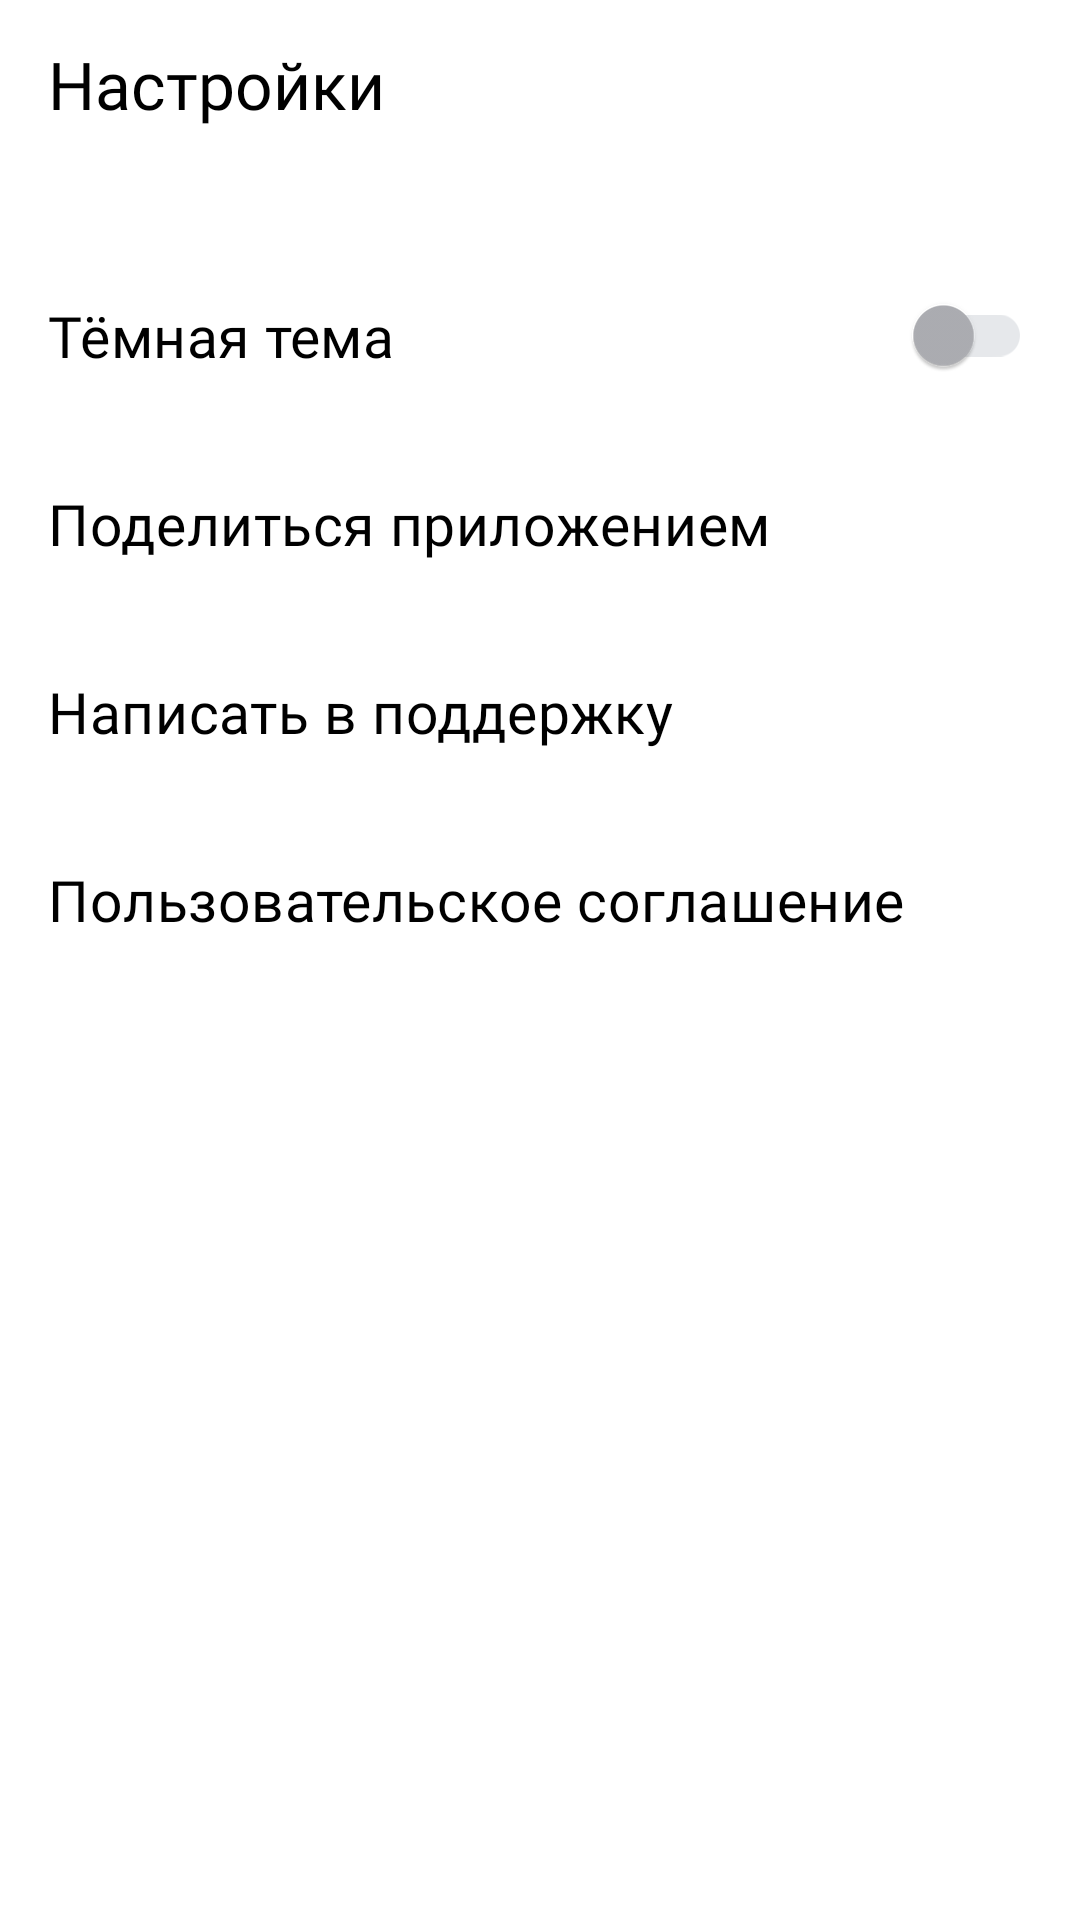

Reconstruct the res/layout file that produces this screen, plus the resources it refers to.
<!-- AndroidManifest.xml: application theme Theme.PlaylistMaker -->
<!-- res/layout/activity_settings.xml -->
<?xml version="1.0" encoding="utf-8"?>
<LinearLayout xmlns:android="http://schemas.android.com/apk/res/android"
    xmlns:app="http://schemas.android.com/apk/res-auto"
    xmlns:tools="http://schemas.android.com/tools"
    android:layout_width="match_parent"
    android:layout_height="match_parent"
    android:orientation="vertical"
    android:paddingHorizontal="0dp"
    android:paddingBottom="28dp"
    android:textAllCaps="false"
    tools:context=".MainActivity">

    <Toolbar
        android:id="@+id/back"
        android:layout_width="match_parent"
        android:layout_height="wrap_content"
        android:layout_marginBottom="24dp"
        android:contentInsetStartWithNavigation="0dp"
        android:navigationIcon="@drawable/strelka"
        android:title="@string/settings"
        android:titleTextAppearance="@style/ToolbarTitleText"
        app:theme="@style/ToolbarColoredBackArrow" />



    <com.google.android.material.switchmaterial.SwitchMaterial
        android:id="@+id/themeSwitcher"
        style="@style/MySwitchStyle"
        android:text="@string/dark" />


    <Button
        android:id="@+id/button_share"
        style="@style/SettingsButtonsStyle"
        android:text="@string/share"
        app:icon="@drawable/share" />

    <Button
        android:id="@+id/button_to_support"
        style="@style/SettingsButtonsStyle"
        android:text="@string/tosupp"
        app:icon="@drawable/group" />

    <Button
        android:id="@+id/button_user_agreement"
        style="@style/SettingsButtonsStyle"
        android:text="@string/agr"
        app:icon="@drawable/big_lupa" />


</LinearLayout>
<!-- resources referenced by this layout -->
<resources>
  <string name="agr">Пользовательское соглашение</string>
  <string name="dark">Тёмная тема</string>
  <string name="settings">Настройки</string>
  <string name="share">Поделиться приложением</string>
  <string name="tosupp">Написать в поддержку</string>
  <style name="MySwitchStyle" parent="SettingsButtonsStyle">
          <item name="thumbTint">@drawable/control</item>
          <item name="trackTint">@color/day_light_gray_night_light_blue</item>
      </style>
  <style name="SettingsButtonsStyle" parent="Widget.MaterialComponents.Button.UnelevatedButton">
          <item name="android:layout_width">match_parent</item>
          <item name="android:layout_height">wrap_content</item>
          <item name="android:layout_marginTop">0dp</item>
          <item name="android:layout_marginBottom">0dp</item>
          <item name="android:backgroundTint">?attr/backgroundColor</item>
          <item name="android:paddingTop">19dp</item>
          <item name="android:paddingStart">16dp</item>
          <item name="android:paddingBottom">18dp</item>
          <item name="android:textAlignment">textStart</item>
          <item name="android:textAllCaps">false</item>
          <item name="android:textColor">?attr/colorOnPrimary</item>
          <item name="android:textSize">19sp</item>
          <item name="iconGravity">end</item>
          <item name="iconPadding">12dp</item>
          <item name="iconTint">?attr/colorOnPrimary</item>
          <item name="android:fontFamily">@font/ys_text_regular</item>
          <item name="android:letterSpacing">0.01</item>
      </style>
  <style name="ToolbarColoredBackArrow">
          <item name="android:textColorSecondary">?attr/colorOnPrimary</item>
      </style>
  <style name="ToolbarTitleText" parent="TextAppearance.Widget.AppCompat.Toolbar.Title">
          <item name="android:fontFamily">@font/ys_text_medium</item>
          <item name="android:textSize">22sp</item>
          <item name="android:textColor">?attr/colorOnPrimary</item>
  
      </style>
  <style name="Theme.PlaylistMaker" parent="Theme.MaterialComponents.DayNight.NoActionBar">
          <item name="colorSecondaryVariant">@color/blue</item>
          <item name="backgroundColor">@color/white</item>
          <item name="colorOnPrimary">@color/black</item>
          
          
      </style>
  <!-- drawable control (drawable) -->
  <selector xmlns:android="http://schemas.android.com/apk/res/android">
      <item android:state_checked="true"
          android:color = "#3772E7"/>
      <item android:color="#AEAFB4"/>
  </selector>
  <color name="day_light_gray_night_light_blue">#E6E8EB</color>
  <color name="blue">#3772E7</color>
  <color name="white">#FFFFFFFF</color>
  <color name="black">#FF000000</color>
</resources>
